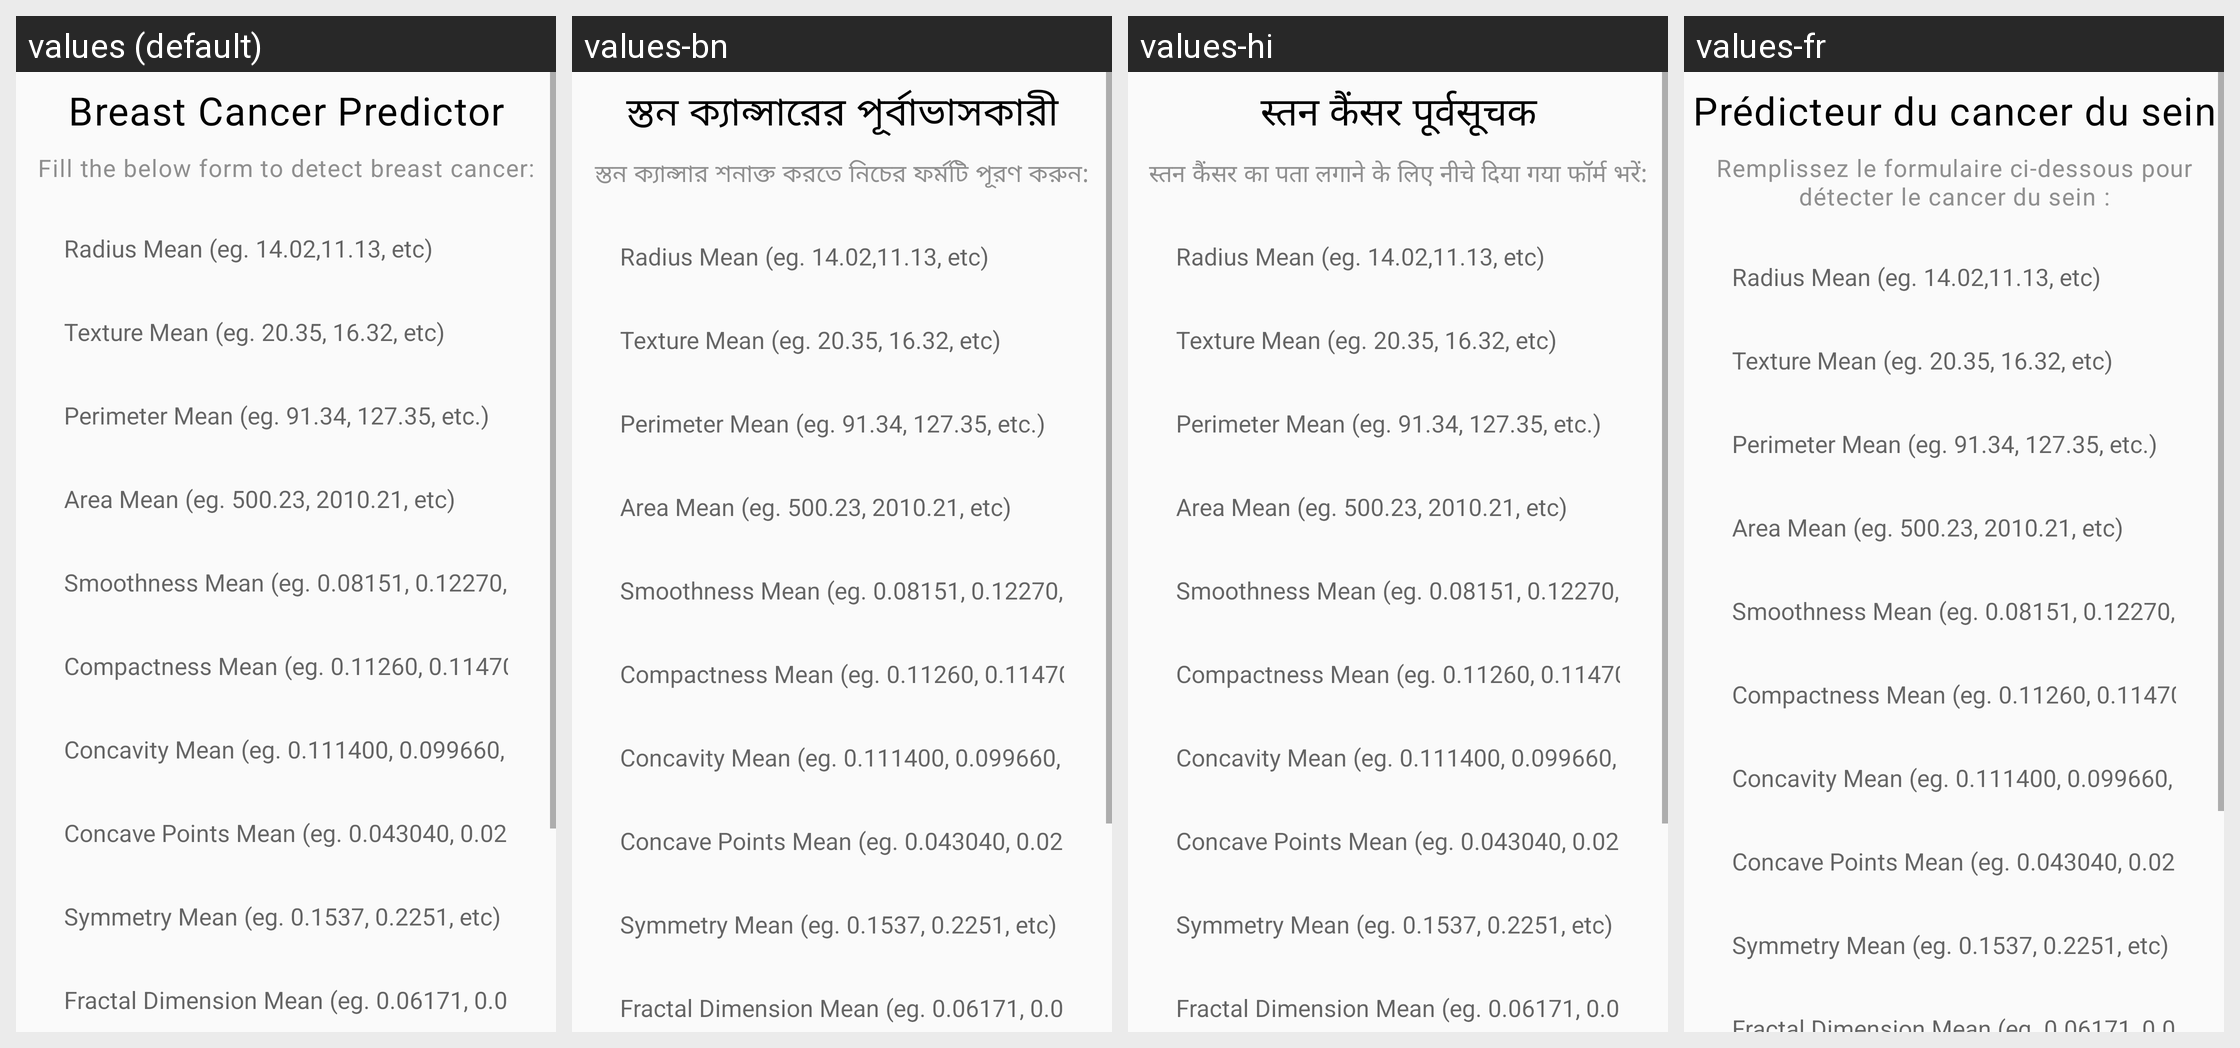

The Android screen above is rendered under several locales of the same app. Produce the string resources it draws, with the default and per-locale values.
Android screen res/layout/activity_breast_cancer.xml rendered under 4 locales, left to right: values (default), values-bn, values-hi, values-fr. Device: Nexus 5 (rendered at 1080×1920; each locale shown at half size, 540×960, under a caption strip naming it); theme CovidPreventionTheme.
Other locales in the repository, not shown: values-es.
Strings drawn on this screen, with the default value and each locale's value (text and hints the layout hard-codes, and strings that could not be matched under every locale, appear in the picture but are not listed):

breast_cancer_predictor
  values: Breast Cancer Predictor
  values-bn: স্তন ক্যান্সারের পূর্বাভাসকারী
  values-hi: स्तन कैंसर पूर्वसूचक
  values-fr: Prédicteur du cancer du sein

fill_form
  values: Fill the below form to detect breast cancer:
  values-bn: স্তন ক্যান্সার শনাক্ত করতে নিচের ফর্মটি পূরণ করুন:
  values-hi: स्तन कैंसर का पता लगाने के लिए नीचे दिया गया फॉर्म भरें:
  values-fr: Remplissez le formulaire ci-dessous pour détecter le cancer du sein :
